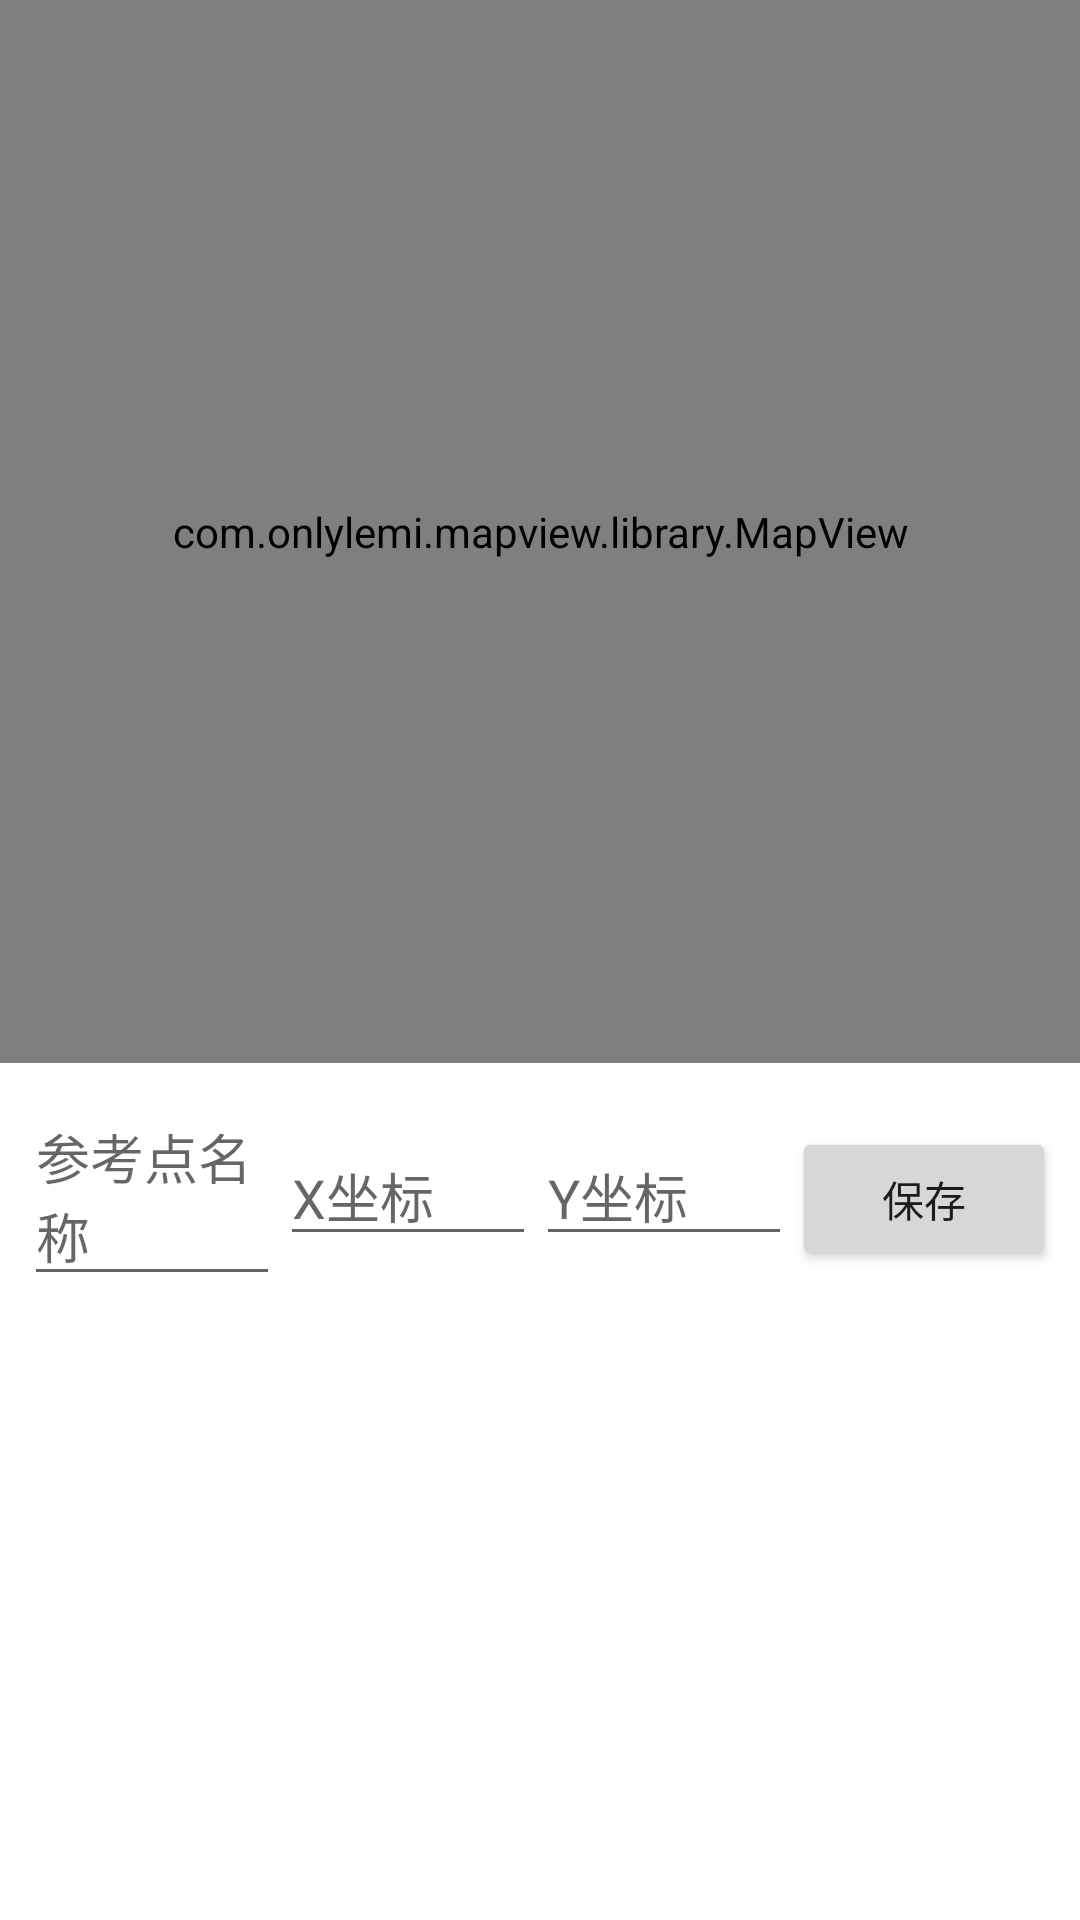

This screen was rendered from an Android layout file. Write that file and the resources it references.
<!-- AndroidManifest.xml: application theme Theme.MaterialComponents.Light.DarkActionBar -->
<!-- res/layout/activity_add_reference_point.xml -->
<?xml version="1.0" encoding="utf-8"?>
<LinearLayout xmlns:android="http://schemas.android.com/apk/res/android"
              android:layout_width="match_parent"
              android:layout_height="match_parent"
              android:orientation="vertical">

    
    <com.onlylemi.mapview.library.MapView
            android:id="@+id/mapview"
            android:layout_width="match_parent"
            android:layout_height="0dp"
            android:layout_weight="1" />

    <LinearLayout
            android:layout_width="match_parent"
            android:layout_height="wrap_content"
            android:orientation="horizontal"
            android:padding="8dp">

        <EditText
                android:id="@+id/et_rp_name"
                android:layout_width="0dp"
                android:layout_height="wrap_content"
                android:layout_weight="1"
                android:hint="参考点名称" />

        <EditText
                android:id="@+id/et_rp_x"
                android:layout_width="0dp"
                android:layout_height="wrap_content"
                android:layout_weight="1"
                android:hint="X坐标"
                android:inputType="numberDecimal" />

        <EditText
                android:id="@+id/et_rp_y"
                android:layout_width="0dp"
                android:layout_height="wrap_content"
                android:layout_weight="1"
                android:hint="Y坐标"
                android:inputType="numberDecimal" />

        <Button
                android:id="@+id/bn_rp_save"
                android:layout_width="wrap_content"
                android:layout_height="wrap_content"
                android:text="保存" />

    </LinearLayout>

    <androidx.recyclerview.widget.RecyclerView
            android:id="@+id/rv_points"
            android:layout_width="match_parent"
            android:layout_height="200dp"
            android:background="@android:color/white" />

</LinearLayout>
<!-- resources referenced by this layout -->
<resources>

</resources>
